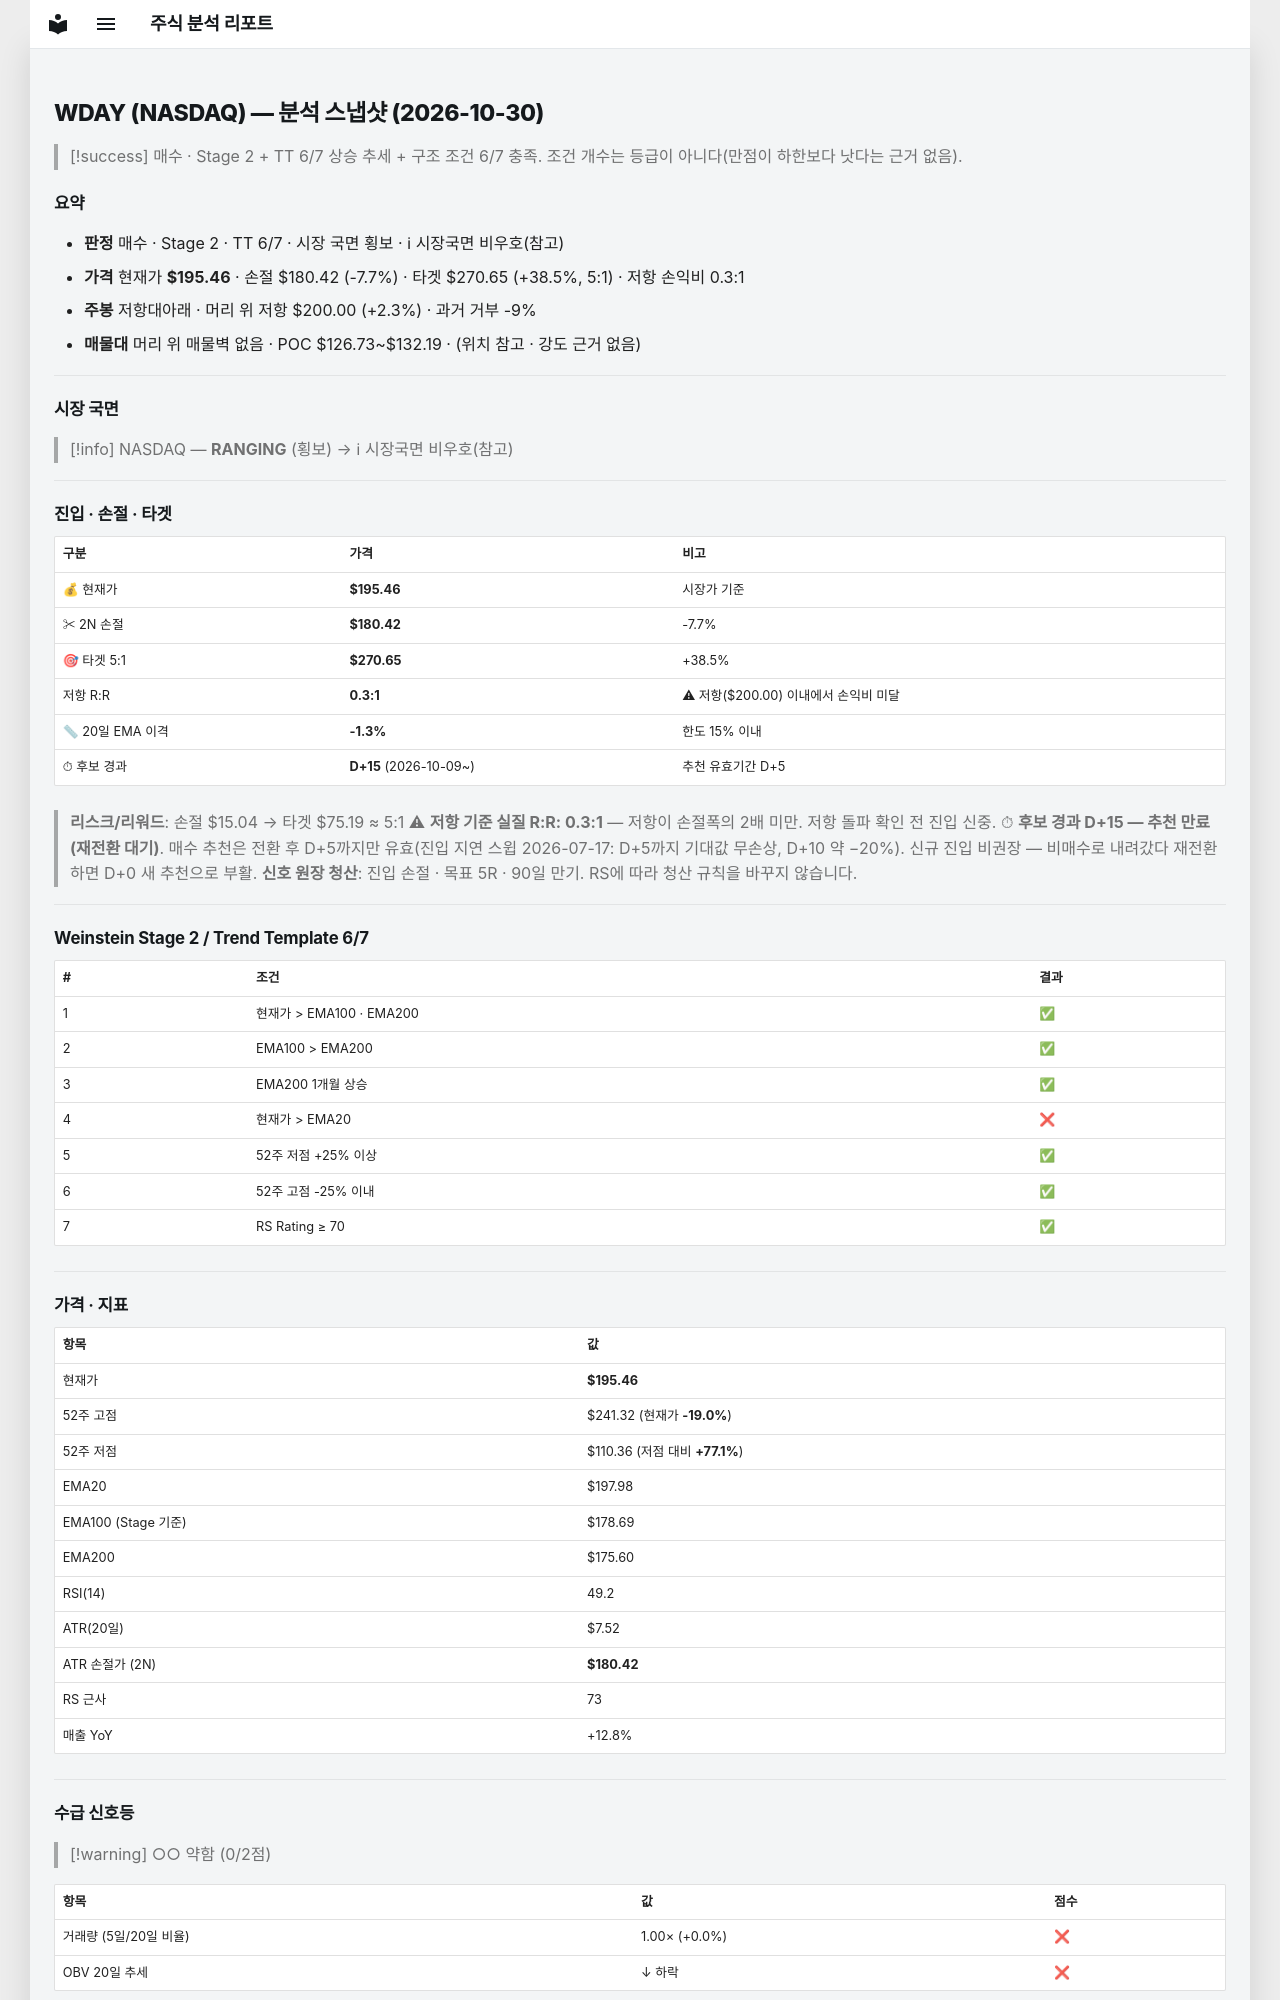

repository: soloandco/stock-reports · page: snapshots/WDAY-2026-10-30/index.html · generator: mkdocs

---
type: analysis-snapshot
title: WDAY 분석 스냅샷
ticker: WDAY
market: NASDAQ
created: 2026-10-30
updated: 2026-10-30
bar-date: 2026-10-29
verdict: 매수관찰
real-rr: 0.30
sma50-gap-pct: -1.3
candidate-days: 15
candidate-since: 2026-10-09
weekly-position: 저항대아래
weekly-overhead-price: 200.00
weekly-overhead-pct: 2.3
stage: 2
trend-template-score: 6
tt-max: 7
ma-set: ema-20-100-200
price: 195.4600067138672
stop-price: 180.4222739786615
market-regime: RANGING
supply-demand-score: 0/2
supply-demand-label: 약함
status: tracking
tags:
  - stock-agent
  - watchlist
  - WDAY
  - analysis
related:
  - "[[analysis-template]]"
---

# WDAY (NASDAQ) — 분석 스냅샷 (2026-10-30)

> [!success] 매수 · Stage 2 + TT 6/7
> 상승 추세 + 구조 조건 6/7 충족. 조건 개수는 등급이 아니다(만점이 하한보다 낫다는 근거 없음).

## 요약

- **판정** 매수 · Stage 2 · TT 6/7 · 시장 국면 횡보 · ℹ 시장국면 비우호(참고)
- **가격** 현재가 **$195.46** · 손절 $180.42 (-7.7%) · 타겟 $270.65 (+38.5%, 5:1) · 저항 손익비 0.3:1
- **주봉** 저항대아래 · 머리 위 저항 $200.00 (+2.3%) · 과거 거부 -9%
- **매물대** 머리 위 매물벽 없음 · POC $126.73~$132.19 · (위치 참고 · 강도 근거 없음)

---

## 시장 국면

> [!info] NASDAQ — **RANGING** (횡보) → ℹ 시장국면 비우호(참고)

---

## 진입 · 손절 · 타겟

| 구분 | 가격 | 비고 |
|------|------|------|
| 💰 현재가 | **$195.46** | 시장가 기준 |
| ✂ 2N 손절 | **$180.42** | -7.7% |
| 🎯 타겟 5:1 | **$270.65** | +38.5% |
| 저항 R:R | **0.3:1** | ⚠ 저항($200.00) 이내에서 손익비 미달 |
| 📏 20일 EMA 이격 | **-1.3%** | 한도 15% 이내 |
| ⏱ 후보 경과 | **D+15** (2026-10-09~) | 추천 유효기간 D+5 |

> **리스크/리워드**: 손절 $15.04 → 타겟 $75.19 ≈ 5:1
> ⚠ **저항 기준 실질 R:R: 0.3:1** — 저항이 손절폭의 2배 미만. 저항 돌파 확인 전 진입 신중.
> ⏱ **후보 경과 D+15 — 추천 만료(재전환 대기)**. 매수 추천은 전환 후 D+5까지만 유효(진입 지연 스윕 2026-07-17: D+5까지 기대값 무손상, D+10 약 −20%). 신규 진입 비권장 — 비매수로 내려갔다 재전환하면 D+0 새 추천으로 부활.
> **신호 원장 청산**: 진입 손절 · 목표 5R · 90일 만기. RS에 따라 청산 규칙을 바꾸지 않습니다.

---

## Weinstein Stage 2 / Trend Template 6/7

| # | 조건 | 결과 |
|---|------|------|
| 1 | 현재가 > EMA100 · EMA200 | ✅ |
| 2 | EMA100 > EMA200 | ✅ |
| 3 | EMA200 1개월 상승 | ✅ |
| 4 | 현재가 > EMA20 | ❌ |
| 5 | 52주 저점 +25% 이상 | ✅ |
| 6 | 52주 고점 -25% 이내 | ✅ |
| 7 | RS Rating ≥ 70 | ✅ |

---

## 가격 · 지표

| 항목 | 값 |
|------|---|
| 현재가 | **$195.46** |
| 52주 고점 | $241.32 (현재가 **-19.0%**) |
| 52주 저점 | $110.36 (저점 대비 **+77.1%**) |
| EMA20 | $197.98 |
| EMA100 (Stage 기준) | $178.69 |
| EMA200 | $175.60 |
| RSI(14) | 49.2 |
| ATR(20일) | $7.52 |
| ATR 손절가 (2N) | **$180.42** |
| RS 근사 | 73 |
| 매출 YoY | +12.8% |

---
## 수급 신호등

> [!warning] ○○ 약함 (0/2점)

| 항목 | 값 | 점수 |
|------|------|------|
| 거래량 (5일/20일 비율) | 1.00× (+0.0%) | ❌ |
| OBV 20일 추세 | ↓ 하락 | ❌ |

> **판독법**: 거래량이 20일 평균보다 20% 이상 많고 OBV(온밸런스볼륨)가 상승 중이면 매집 수급이 강한 것으로 판단합니다.

---
